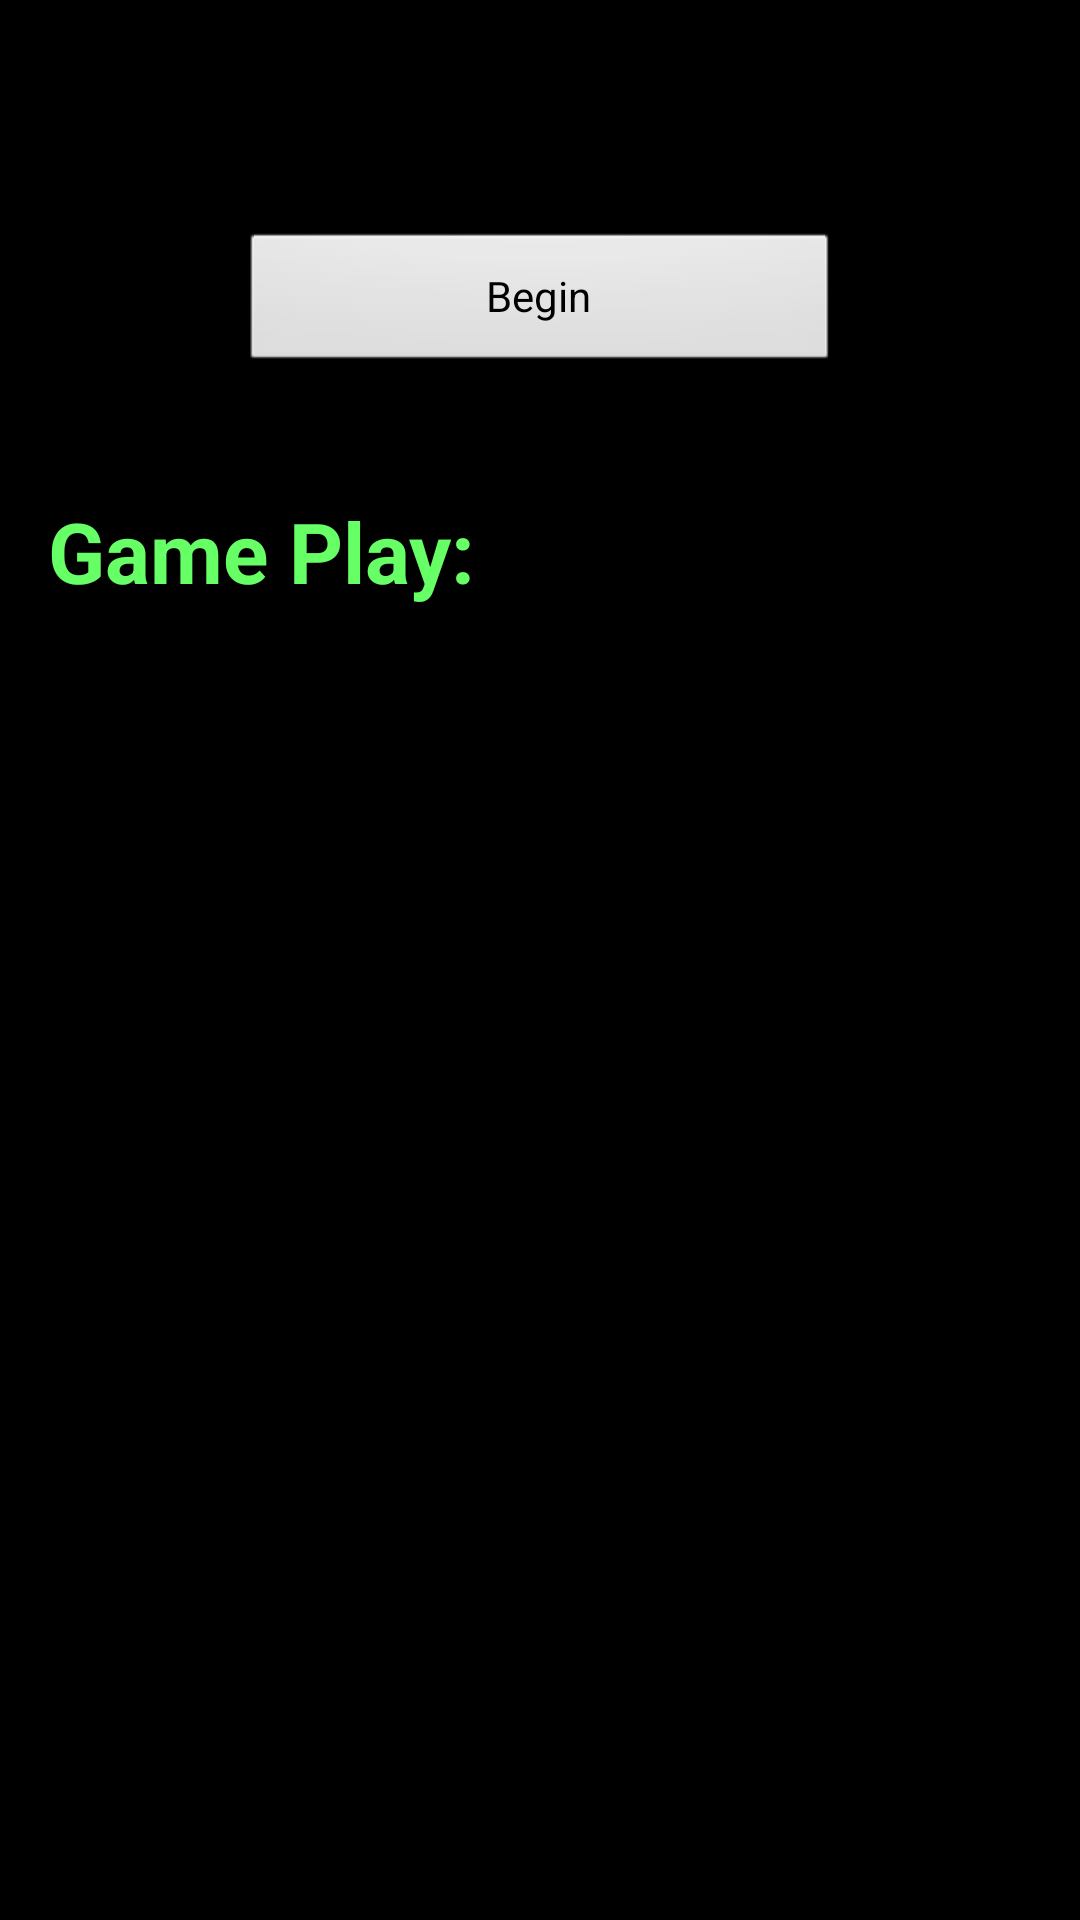

Here is an Android app screen rendered from its layout file. Give the layout XML and the strings, colors and styles it references.
<!-- AndroidManifest.xml: application theme android:Theme.NoTitleBar -->
<!-- res/layout/activity_splash.xml -->
<?xml version="1.0" encoding="utf-8"?>
<LinearLayout xmlns:android="http://schemas.android.com/apk/res/android"
    android:layout_width="match_parent"
    android:layout_height="match_parent"
    android:paddingLeft="16dp"
    android:paddingRight="16dp"
    android:paddingBottom="16dp"
    android:orientation="vertical" >

    <TextView
        android:id="@+id/txtLink"
        android:layout_width="match_parent"
        android:layout_height="wrap_content"
        android:autoLink="web"
        android:gravity="center"
        android:layout_marginTop="0dp"
        android:textColor="#ffffff"
        android:textSize="20dp" />

    <include layout="@layout/logo"/>

    <Button
        android:id="@+id/buttonBegin"
        android:layout_width="200dp"
        android:layout_height="wrap_content"
        android:layout_gravity="center"
        android:layout_marginTop="30dp"
        android:onClick="onBeginGameButtonClickCallback"
        android:text="@string/activity_splash_button_begin" />

    <TextView
        android:id="@+id/txtGamePlayHeader"
        android:layout_width="match_parent"
        android:layout_height="wrap_content"
        android:layout_marginTop="40dp"
        android:textStyle="bold"
        android:textColor="#66ff66"
        android:textSize="28dp"
        android:text="@string/header_activity_game_play" />

    <TextView
        android:id="@+id/txtGamePlay"
        android:layout_width="match_parent"
        android:layout_height="wrap_content"
        android:maxLines = "30"
        android:scrollbars = "vertical"
        android:layout_marginTop="5dp"
        android:textColor="#aeaeae"
        android:textSize="22dp" />

</LinearLayout>
<!-- res/layout/logo.xml (included above) -->
<?xml version="1.0" encoding="utf-8"?>
<LinearLayout xmlns:android="http://schemas.android.com/apk/res/android"
    xmlns:tools="http://schemas.android.com/tools"
    android:orientation="vertical"
    android:layout_width="match_parent"
    android:layout_height="wrap_content"
    tools:showIn="@layout/activity_splash">

    <ImageView android:id="@+id/imgLogo"
        android:layout_width="wrap_content"
        android:layout_height="wrap_content"
        android:layout_gravity="center"
        android:gravity="center_vertical"
        android:src="@drawable/logo_lg"
        android:layout_marginTop="20dp" />

</LinearLayout>
<!-- resources referenced by this layout -->
<resources>
  <string name="activity_splash_button_begin">Begin</string>
  <string name="header_activity_game_play">Game Play:</string>
</resources>
